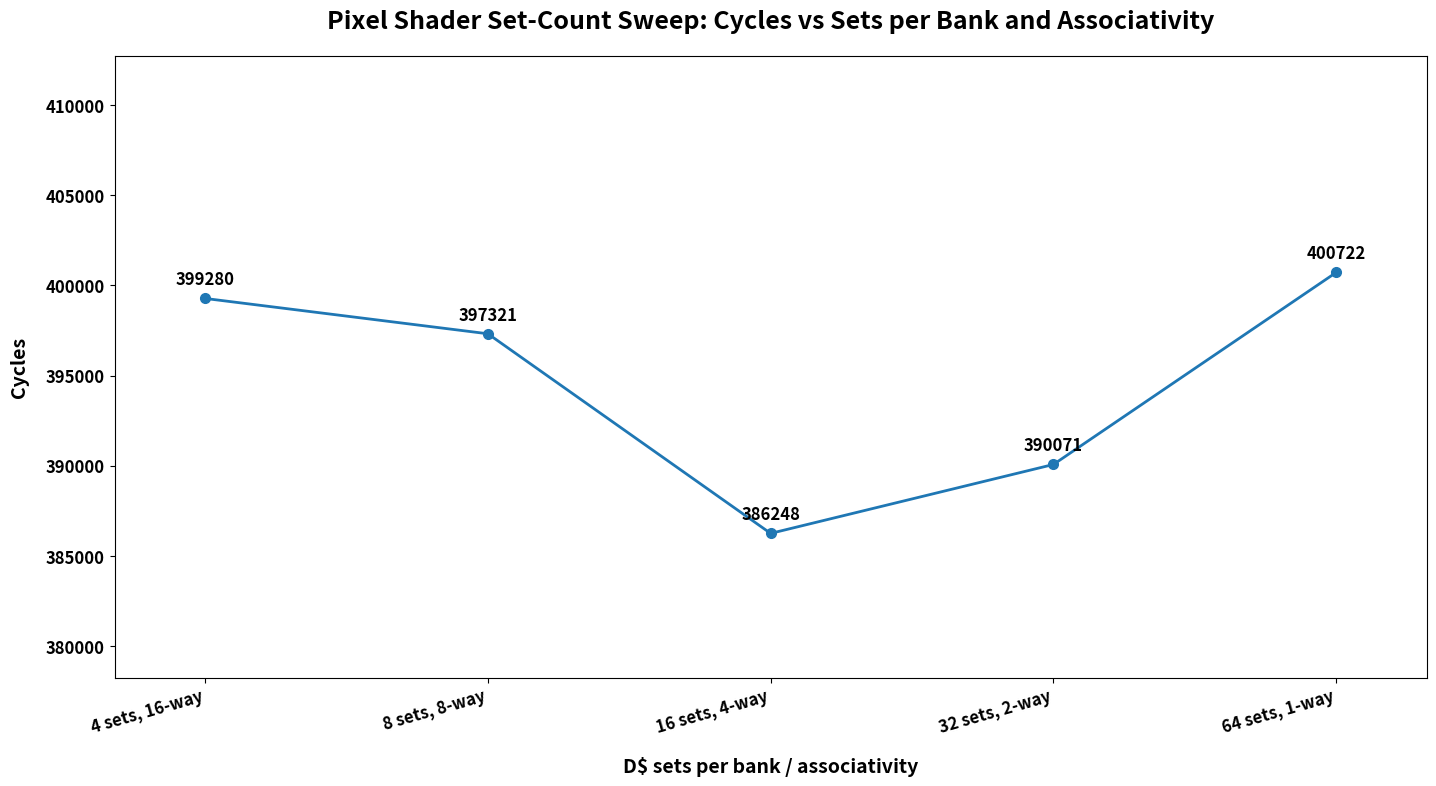

Write Python code to recreate this figure.
import os
import matplotlib.pyplot as plt

# Pixel shader set-count / associativity sweep data from SM06-SM10
sets_per_bank = [4, 8, 16, 32, 64]
ways = [16, 8, 4, 2, 1]
cycles = [399280, 397321, 386248, 390071, 400722]

x_labels = [f"{s} sets, {w}-way" for s, w in zip(sets_per_bank, ways)]

out_dir = "gpu/tests/simulator/integration3/plots/plot_pixel_shader"
os.makedirs(out_dir, exist_ok=True)
out_path = os.path.join(out_dir, "setcount_sweep_cycles.png")

fig, ax = plt.subplots(figsize=(15, 8.5))
ax.plot(range(len(sets_per_bank)), cycles, marker='o', linewidth=2.0, markersize=7)

ax.set_title(
    "Pixel Shader Set-Count Sweep: Cycles vs Sets per Bank and Associativity",
    fontsize=18,
    fontweight='bold',
    pad=20
)
ax.set_xlabel(
    "D$ sets per bank / associativity",
    fontsize=14,
    fontweight='bold',
    labelpad=14
)
ax.set_ylabel(
    "Cycles",
    fontsize=14,
    fontweight='bold',
    labelpad=12
)

ax.set_xticks(range(len(x_labels)))
ax.set_xticklabels(x_labels, fontsize=12, fontweight='bold', rotation=16, ha='right')
ax.tick_params(axis='y', labelsize=12)
for label in ax.get_yticklabels():
    label.set_fontweight('bold')

ax.set_ylim(min(cycles) - 8000, max(cycles) + 12000)
ax.margins(x=0.08)

for i, val in enumerate(cycles):
    ax.annotate(
        str(val),
        (i, val),
        textcoords="offset points",
        xytext=(0, 10),
        ha='center',
        fontsize=12,
        fontweight='bold'
    )

fig.tight_layout(pad=3.0)
fig.savefig(out_path, dpi=200, bbox_inches="tight")
plt.show()

print(out_path)
